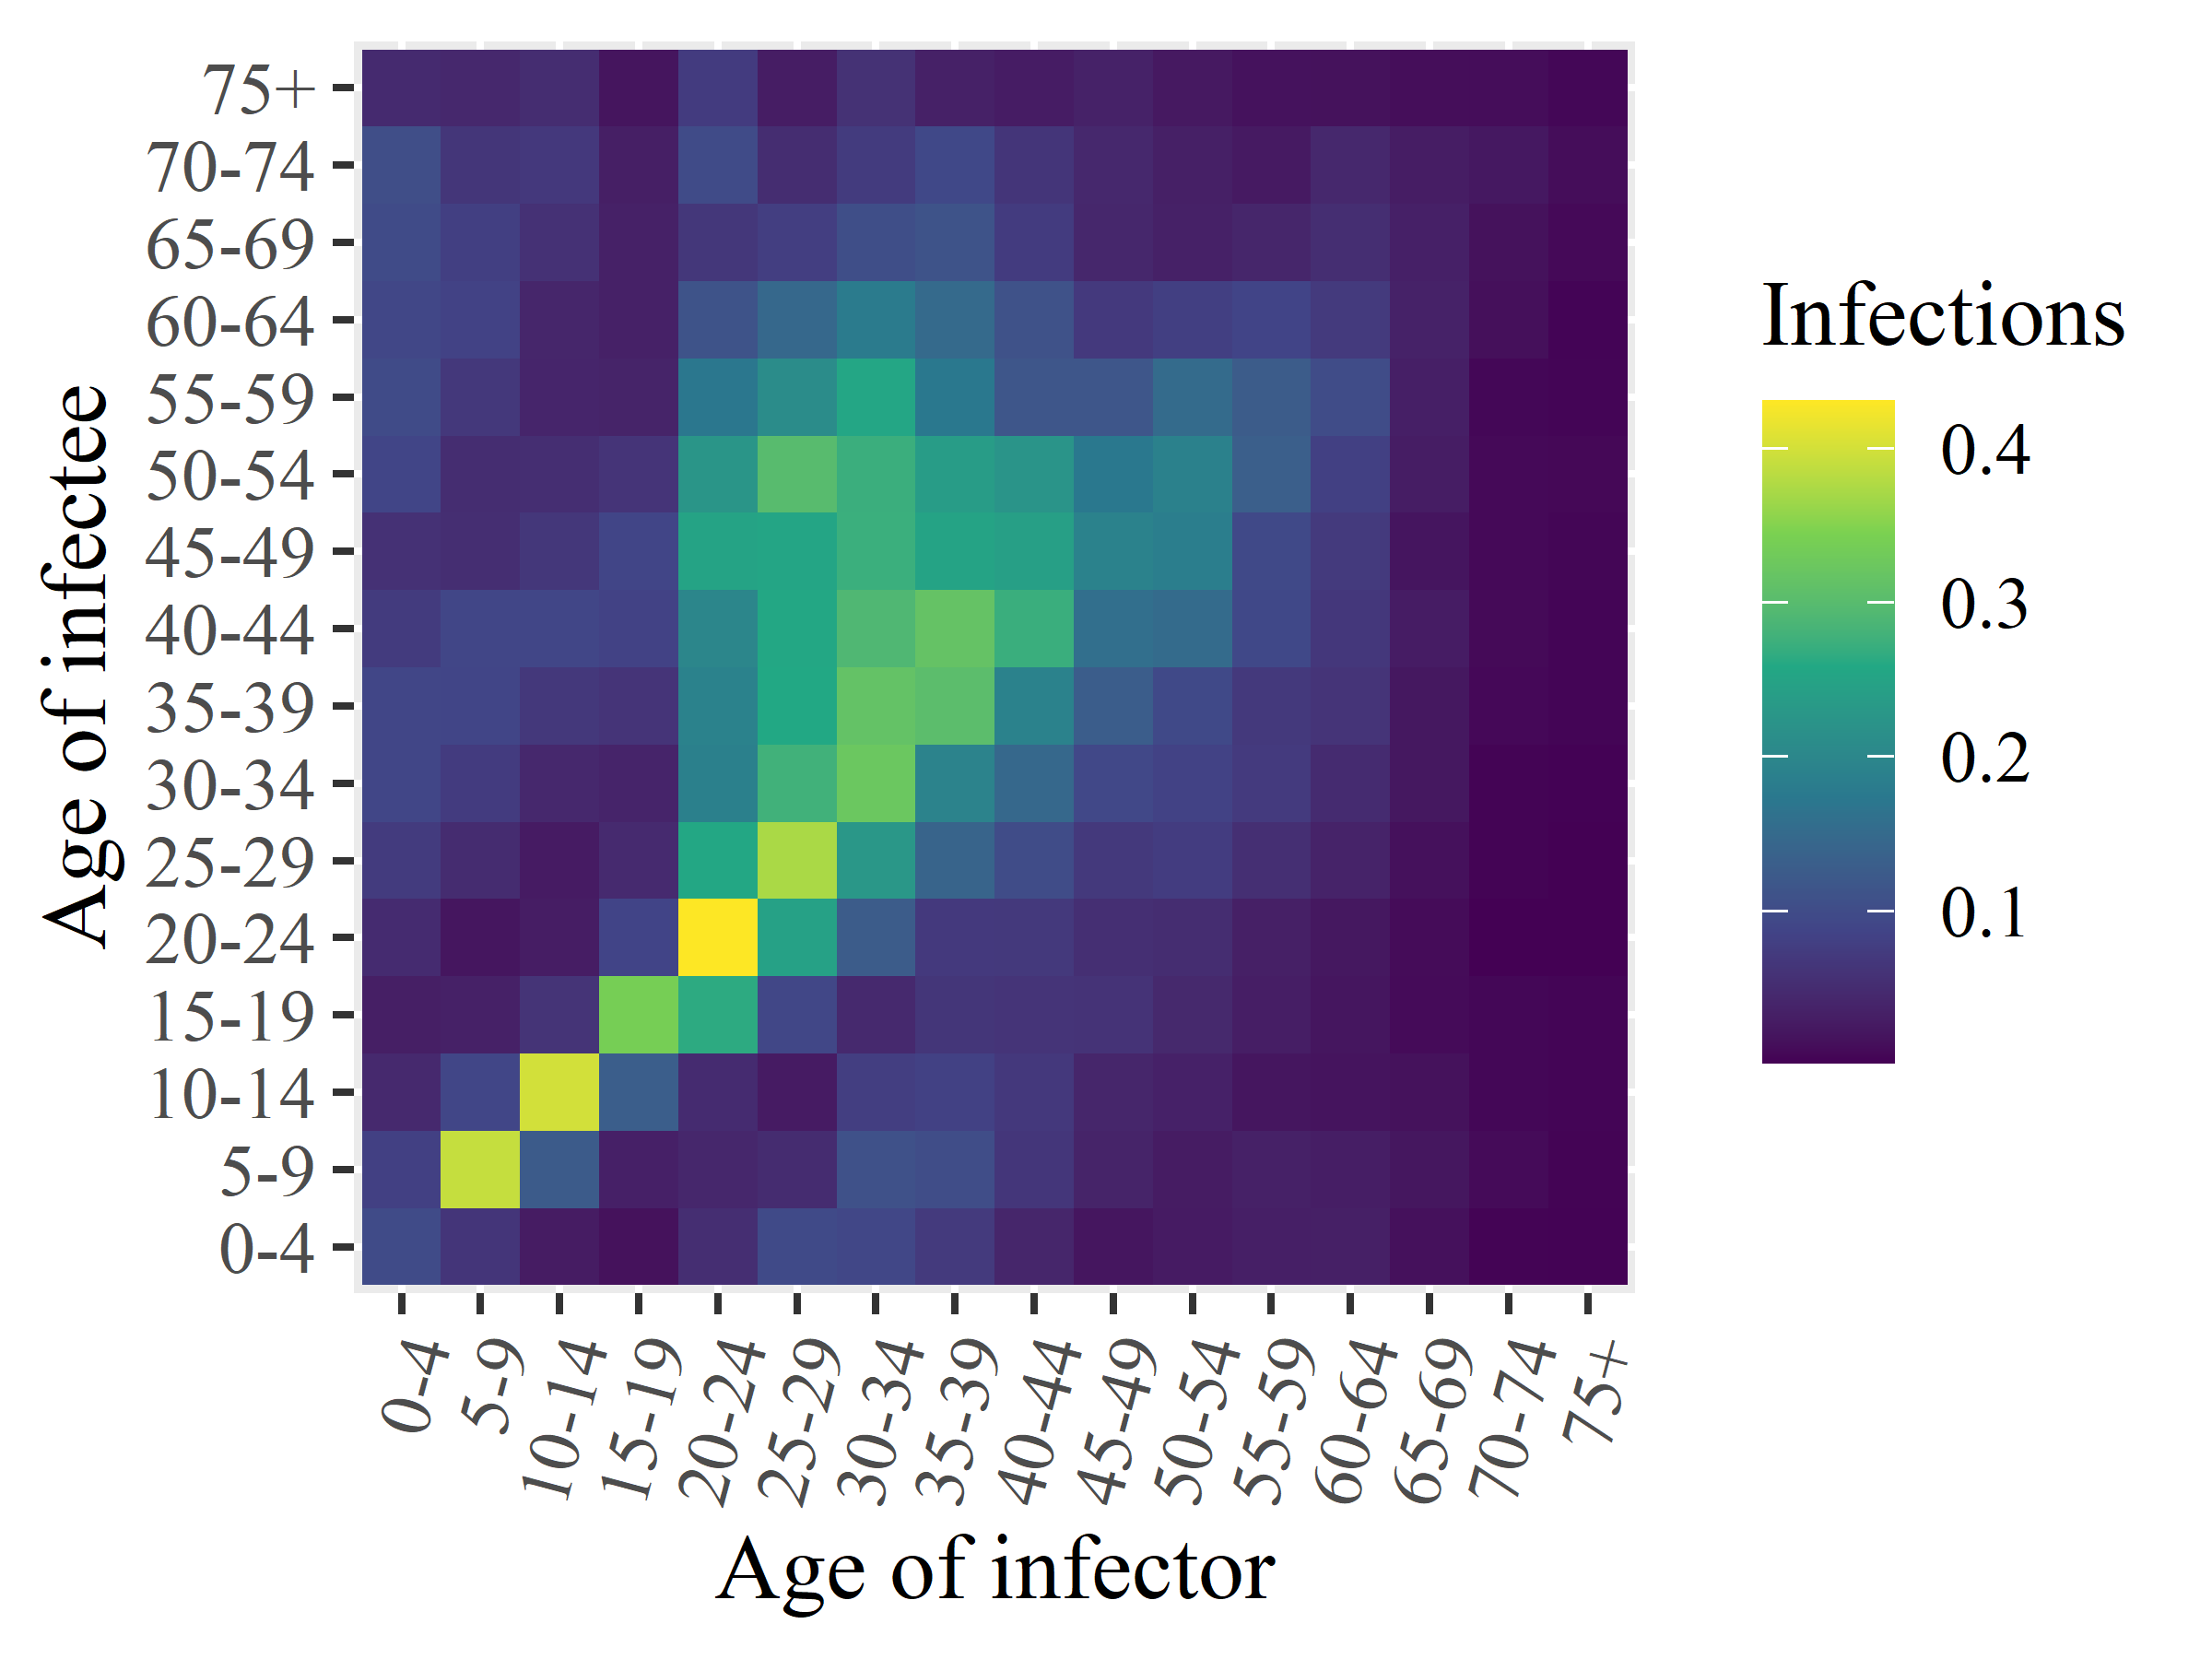

Source data for this figure (header and first rows):
x1, x2, x3, x4, x5, x6, x7, x8, x9, x10, x11, x12, x13, x14, x15, x16
0.09929, 0.08051, 0.04641, 0.03145, 0.04931, 0.07288, 0.09024, 0.0913, 0.07348, 0.05852, 0.08835, 0.09848, 0.09291, 0.09901, 0.1028, 0.04804
0.06429, 0.391, 0.09127, 0.03428, 0.02066, 0.04995, 0.07393, 0.08863, 0.08983, 0.0531, 0.05139, 0.06821, 0.0845, 0.07924, 0.0651, 0.04389
0.02829, 0.1244, 0.3999, 0.06185, 0.02948, 0.02719, 0.04382, 0.06829, 0.09013, 0.06653, 0.05275, 0.04079, 0.04168, 0.05762, 0.06915, 0.05176
0.01616, 0.03361, 0.1289, 0.3396, 0.08738, 0.04733, 0.0388, 0.0627, 0.08459, 0.08896, 0.06262, 0.03814, 0.03403, 0.03433, 0.03171, 0.01941
0.05357, 0.04264, 0.04916, 0.2644, 0.4309, 0.2566, 0.1885, 0.1909, 0.1983, 0.2506, 0.2252, 0.172, 0.1121, 0.06647, 0.09904, 0.07396
0.09716, 0.04978, 0.02709, 0.09185, 0.2476, 0.3735, 0.2784, 0.259, 0.2577, 0.2535, 0.3001, 0.2102, 0.1462, 0.07844, 0.05163, 0.02876
0.09177, 0.1075, 0.07829, 0.04651, 0.1265, 0.2292, 0.3235, 0.314, 0.2922, 0.2733, 0.2731, 0.2548, 0.1786, 0.104, 0.07337, 0.05858
0.07131, 0.1013, 0.08299, 0.06482, 0.07057, 0.1403, 0.1927, 0.3046, 0.3151, 0.2496, 0.238, 0.1725, 0.1501, 0.1113, 0.09432, 0.03432
0.04134, 0.06566, 0.06913, 0.06271, 0.06976, 0.1006, 0.1465, 0.1916, 0.2731, 0.2435, 0.2237, 0.1171, 0.11, 0.07373, 0.06465, 0.02845
0.0211, 0.03819, 0.04115, 0.06133, 0.05526, 0.06959, 0.09318, 0.1283, 0.158, 0.1917, 0.1737, 0.1163, 0.0706, 0.04305, 0.04514, 0.03607
0.0271, 0.02814, 0.0352, 0.04528, 0.05149, 0.07543, 0.08355, 0.09607, 0.1517, 0.1833, 0.1905, 0.1519, 0.07989, 0.03453, 0.03302, 0.02487
0.03214, 0.0344, 0.02079, 0.03017, 0.03309, 0.05528, 0.0722, 0.06932, 0.09435, 0.09464, 0.1311, 0.1266, 0.08727, 0.04116, 0.02613, 0.0169
0.03286, 0.03098, 0.01846, 0.02053, 0.02303, 0.03797, 0.04879, 0.06229, 0.06716, 0.07099, 0.08106, 0.1001, 0.07105, 0.05314, 0.04408, 0.01622
0.0152, 0.02148, 0.01633, 0.009895, 0.01053, 0.01575, 0.02311, 0.02298, 0.02842, 0.01992, 0.02962, 0.0319, 0.0358, 0.0335, 0.02896, 0.01257
0.003799, 0.00995, 0.00706, 0.006409, 0.001821, 0.003872, 0.003838, 0.007906, 0.009081, 0.008028, 0.008409, 0.006979, 0.01449, 0.01604, 0.02338, 0.01142
0.003064, 0.003997, 0.005298, 0.004675, 0.00161, 0.001509, 0.00257, 0.004681, 0.005327, 0.005706, 0.007447, 0.004837, 0.004376, 0.008708, 0.01136, 0.006597
